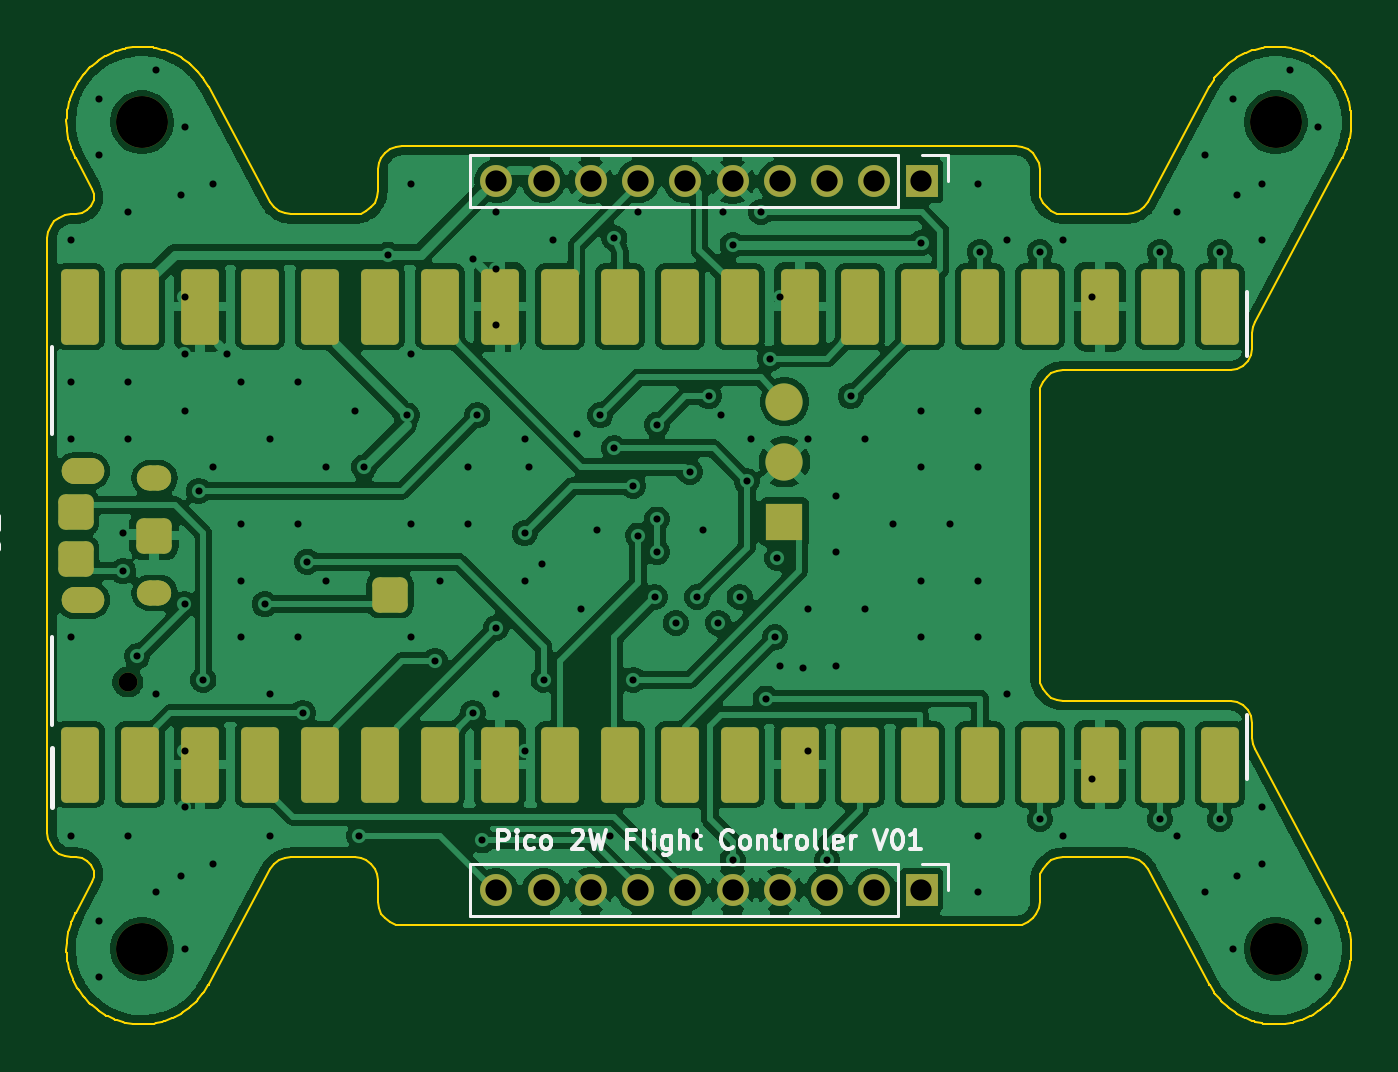
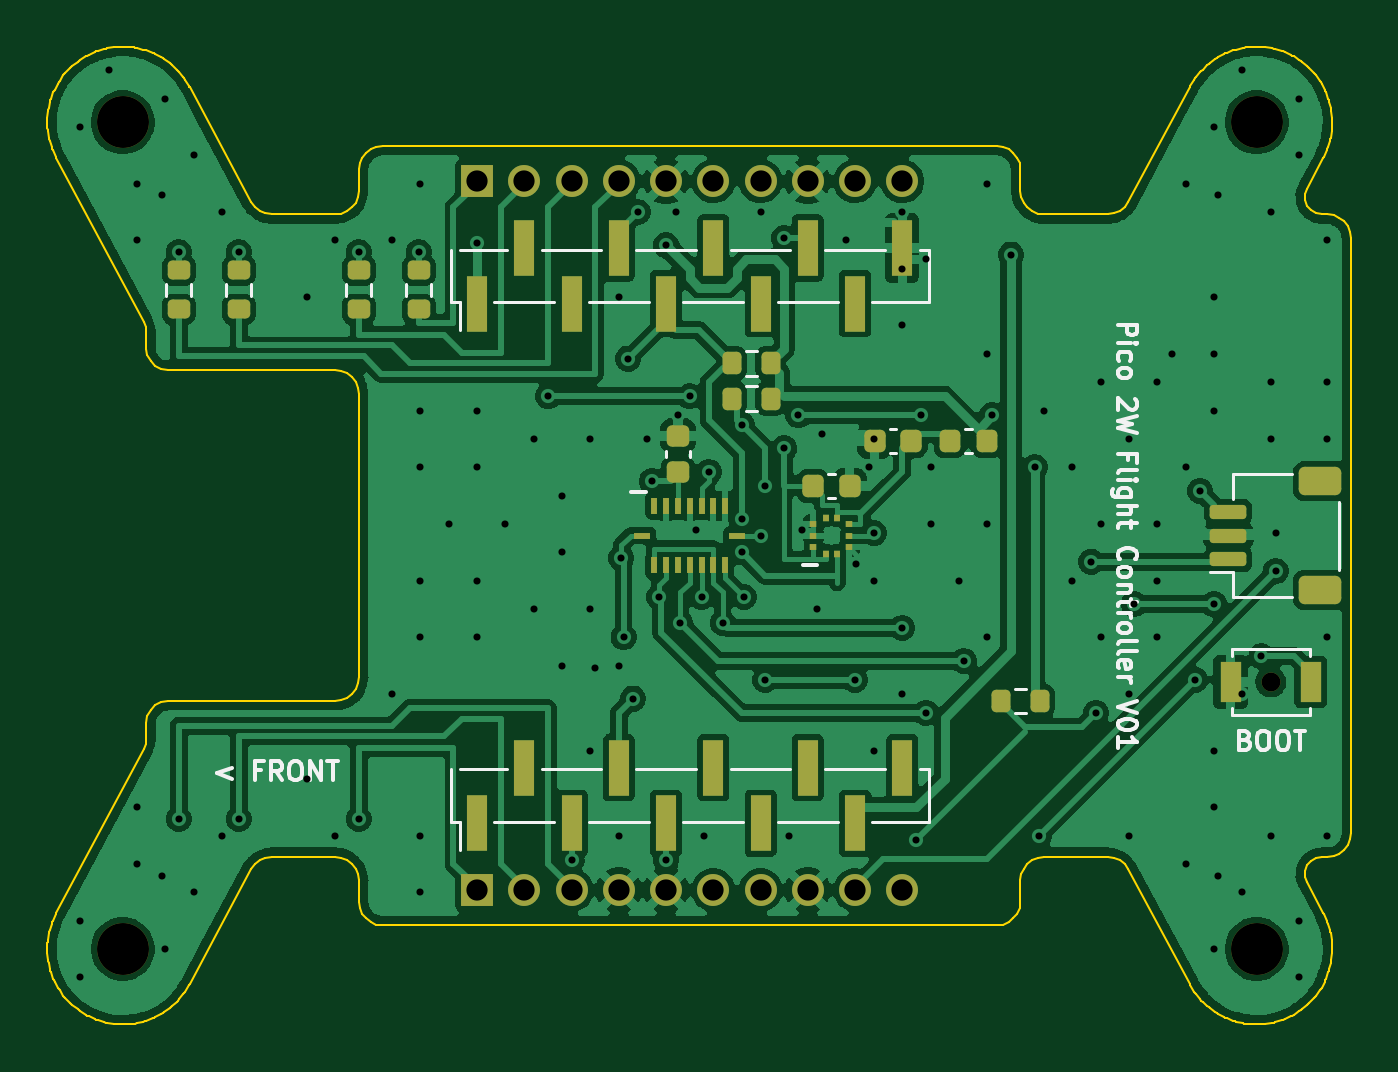
Circuit board: 8 layer files. Board 55.2 x 41.4 mm.
- bottom_copper: Drone_1S_FC.GBL (179557 bytes)
- bottom_silk: Drone_1S_FC.GBO (23713 bytes)
- bottom_mask: Drone_1S_FC.GBS (4824 bytes)
- outline: Drone_1S_FC.GKO (22763 bytes)
- top_copper: Drone_1S_FC.GTL (192164 bytes)
- top_silk: Drone_1S_FC.GTO (16298 bytes)
- top_mask: Drone_1S_FC.GTS (3601 bytes)
- drill: Drone_1S_FC.XLN (3590 bytes)

=== bottom_copper: Drone_1S_FC.GBL (179557 bytes, source omitted) ===
=== bottom_silk: Drone_1S_FC.GBO (23713 bytes, source omitted) ===
=== bottom_mask: Drone_1S_FC.GBS ===
G04 #@! TF.GenerationSoftware,KiCad,Pcbnew,10.0.8*
G04 #@! TF.CreationDate,2026-11-28T17:16:58+02:00*
G04 #@! TF.ProjectId,Drone_1S_FC,44726f6e-655f-4315-935f-46432e6b6963,0.1*
G04 #@! TF.SameCoordinates,Original*
G04 #@! TF.FileFunction,Soldermask,Bot*
G04 #@! TF.FilePolarity,Negative*
%FSLAX46Y46*%
G04 Gerber Fmt 4.6, Leading zero omitted, Abs format (unit mm)*
G04 Created by KiCad (PCBNEW 10.0.8) date 2026-11-28 17:16:58*
%MOMM*%
%LPD*%
G01*
G04 APERTURE LIST*
G04 Aperture macros list*
%AMRoundRect*
0 Rectangle with rounded corners*
0 $1 Rounding radius*
0 $2 $3 $4 $5 $6 $7 $8 $9 X,Y pos of 4 corners*
0 Add a 4 corners polygon primitive as box body*
4,1,4,$2,$3,$4,$5,$6,$7,$8,$9,$2,$3,0*
0 Add four circle primitives for the rounded corners*
1,1,$1+$1,$2,$3*
1,1,$1+$1,$4,$5*
1,1,$1+$1,$6,$7*
1,1,$1+$1,$8,$9*
0 Add four rect primitives between the rounded corners*
20,1,$1+$1,$2,$3,$4,$5,0*
20,1,$1+$1,$4,$5,$6,$7,0*
20,1,$1+$1,$6,$7,$8,$9,0*
20,1,$1+$1,$8,$9,$2,$3,0*%
G04 Aperture macros list end*
%ADD10C,2.200000*%
%ADD11R,1.350000X1.350000*%
%ADD12C,1.350000*%
%ADD13RoundRect,0.200000X-0.200000X-0.275000X0.200000X-0.275000X0.200000X0.275000X-0.200000X0.275000X0*%
%ADD14RoundRect,0.200000X-0.275000X0.200000X-0.275000X-0.200000X0.275000X-0.200000X0.275000X0.200000X0*%
%ADD15RoundRect,0.225000X0.250000X-0.225000X0.250000X0.225000X-0.250000X0.225000X-0.250000X-0.225000X0*%
%ADD16R,0.250000X0.675000*%
%ADD17R,0.675000X0.250000*%
%ADD18R,0.850000X2.350000*%
%ADD19RoundRect,0.218750X-0.218750X-0.256250X0.218750X-0.256250X0.218750X0.256250X-0.218750X0.256250X0*%
%ADD20RoundRect,0.150000X0.625000X-0.150000X0.625000X0.150000X-0.625000X0.150000X-0.625000X-0.150000X0*%
%ADD21RoundRect,0.250000X0.650000X-0.350000X0.650000X0.350000X-0.650000X0.350000X-0.650000X-0.350000X0*%
%ADD22RoundRect,0.225000X-0.225000X-0.250000X0.225000X-0.250000X0.225000X0.250000X-0.225000X0.250000X0*%
%ADD23C,0.800000*%
%ADD24R,0.900000X1.700000*%
%ADD25RoundRect,0.225000X0.225000X0.250000X-0.225000X0.250000X-0.225000X-0.250000X0.225000X-0.250000X0*%
%ADD26R,0.250000X0.275000*%
%ADD27R,0.275000X0.250000*%
G04 APERTURE END LIST*
D10*
X174000000Y-117500000D03*
X126000000Y-82500000D03*
X126000000Y-117500000D03*
D11*
X159000000Y-115000000D03*
D12*
X157000000Y-115000000D03*
X155000000Y-115000000D03*
X153000000Y-115000000D03*
X151000000Y-115000000D03*
X149000000Y-115000000D03*
X147000000Y-115000000D03*
X145000000Y-115000000D03*
X143000000Y-115000000D03*
X141000000Y-115000000D03*
D10*
X174000000Y-82500000D03*
D11*
X159000000Y-85000000D03*
D12*
X157000000Y-85000000D03*
X155000000Y-85000000D03*
X153000000Y-85000000D03*
X151000000Y-85000000D03*
X149000000Y-85000000D03*
X147000000Y-85000000D03*
X145000000Y-85000000D03*
X143000000Y-85000000D03*
X141000000Y-85000000D03*
D13*
X146575000Y-92700000D03*
X148225000Y-92700000D03*
D14*
X171630000Y-88775000D03*
X171630000Y-90425000D03*
D15*
X150500000Y-97325000D03*
X150500000Y-95775000D03*
D14*
X169090000Y-88775000D03*
X169090000Y-90425000D03*
X164010000Y-88775000D03*
X164010000Y-90425000D03*
D16*
X151500000Y-98737500D03*
X151000000Y-98737500D03*
X150500000Y-98737500D03*
X150000000Y-98737500D03*
X149500000Y-98737500D03*
X149000000Y-98737500D03*
X148500000Y-98737500D03*
D17*
X147987500Y-100000000D03*
D16*
X148500000Y-101262500D03*
X149000000Y-101262500D03*
X149500000Y-101262500D03*
X150000000Y-101262500D03*
X150500000Y-101262500D03*
X151000000Y-101262500D03*
X151500000Y-101262500D03*
D17*
X152012500Y-100000000D03*
D18*
X159000000Y-90175000D03*
X157000000Y-87825000D03*
X155000000Y-90175000D03*
X153000000Y-87825000D03*
X151000000Y-90175000D03*
X149000000Y-87825000D03*
X147000000Y-90175000D03*
X145000000Y-87825000D03*
X143000000Y-90175000D03*
X141000000Y-87825000D03*
X159000000Y-112175000D03*
X157000000Y-109825000D03*
X155000000Y-112175000D03*
X153000000Y-109825000D03*
X151000000Y-112175000D03*
X149000000Y-109825000D03*
X147000000Y-112175000D03*
X145000000Y-109825000D03*
X143000000Y-112175000D03*
X141000000Y-109825000D03*
D19*
X137412500Y-96000000D03*
X138987500Y-96000000D03*
D20*
X127200000Y-101000000D03*
X127200000Y-100000000D03*
X127200000Y-99000000D03*
D21*
X123325000Y-102300000D03*
X123325000Y-97700000D03*
D13*
X135175000Y-107000000D03*
X136825000Y-107000000D03*
D22*
X140625000Y-96000000D03*
X142175000Y-96000000D03*
D23*
X125400000Y-106200000D03*
D24*
X123700000Y-106200000D03*
X127100000Y-106200000D03*
D25*
X144775000Y-97900000D03*
X143225000Y-97900000D03*
D14*
X161470000Y-88775000D03*
X161470000Y-90425000D03*
D26*
X144250000Y-100762500D03*
X143750000Y-100762500D03*
D27*
X143237500Y-100500000D03*
X143237500Y-100000000D03*
X143237500Y-99500000D03*
D26*
X143750000Y-99237500D03*
X144250000Y-99237500D03*
D27*
X144762500Y-99500000D03*
X144762500Y-100000000D03*
X144762500Y-100500000D03*
D13*
X146575000Y-94200000D03*
X148225000Y-94200000D03*
M02*

=== outline: Drone_1S_FC.GKO (22763 bytes, source omitted) ===
=== top_copper: Drone_1S_FC.GTL (192164 bytes, source omitted) ===
=== top_silk: Drone_1S_FC.GTO (16298 bytes, source omitted) ===
=== top_mask: Drone_1S_FC.GTS (3601 bytes, source withheld) ===
=== drill: Drone_1S_FC.XLN ===
M48
; DRILL file KiCad 10.0.8 date 2026-11-28T17:16:58
; FORMAT={-:-/ absolute / inch / decimal}
; #@! TF.CreationDate,2026-11-28T17:16:58+02:00
; #@! TF.GenerationSoftware,Kicad,Pcbnew,10.0.8
; #@! TF.FileFunction,MixedPlating,1,2
FMAT,2
INCH
; #@! TA.AperFunction,Plated,PTH,ViaDrill
T1C0.0118
; #@! TA.AperFunction,Plated,PTH,ComponentDrill
T2C0.0354
; #@! TA.AperFunction,NonPlated,NPTH,ComponentDrill
T3C0.0315
; #@! TA.AperFunction,NonPlated,NPTH,ComponentDrill
T4C0.0866
%
G90
G05
T1
X4.8425Y-3.445
X4.8425Y-3.6813
X4.8425Y-3.7757
X4.8425Y-4.1065
X4.8425Y-4.4372
X4.8898Y-3.2088
X4.8898Y-3.3033
X4.8898Y-4.5789
X4.8898Y-4.6734
X4.9291Y-3.9332
X4.9291Y-3.9962
X4.937Y-3.3978
X4.937Y-3.6813
X4.937Y-3.7757
X4.937Y-4.4372
X4.9528Y-4.1379
X4.9843Y-3.1616
X4.9843Y-4.2009
X4.9843Y-4.5316
X5.0256Y-3.3697
X5.0256Y-4.5043
X5.0315Y-3.2561
X5.0315Y-3.5395
X5.0315Y-3.634
X5.0315Y-3.7285
X5.0315Y-4.0513
X5.0315Y-4.2954
X5.0315Y-4.3899
X5.0315Y-4.6261
X5.0551Y-3.8624
X5.063Y-4.1773
X5.0787Y-3.3505
X5.0787Y-3.823
X5.0787Y-4.4844
X5.1024Y-3.634
X5.126Y-3.6813
X5.126Y-3.9175
X5.126Y-4.012
X5.126Y-4.1065
X5.1654Y-4.0513
X5.1732Y-3.7757
X5.1732Y-4.2009
X5.1732Y-4.4372
X5.2205Y-3.6813
X5.2205Y-3.9175
X5.2205Y-4.1065
X5.2283Y-4.2324
X5.2362Y-3.9805
X5.2677Y-3.823
X5.2677Y-4.012
X5.315Y-3.7285
X5.3228Y-4.4372
X5.3307Y-3.823
X5.3701Y-3.4687
X5.4016Y-3.7364
X5.4094Y-3.3505
X5.4094Y-3.634
X5.4094Y-3.9175
X5.4094Y-4.1065
X5.4488Y-4.1458
X5.4567Y-4.012
X5.5039Y-3.823
X5.5039Y-3.9175
X5.5118Y-3.4765
X5.5118Y-4.2324
X5.5197Y-3.7364
X5.5276Y-4.445
X5.5512Y-3.3978
X5.5512Y-3.4923
X5.5512Y-3.5868
X5.5512Y-4.0907
X5.5512Y-4.2009
X5.5984Y-3.7757
X5.5984Y-3.9332
X5.5984Y-4.012
X5.5984Y-4.2954
X5.6063Y-3.8228
X5.628Y-3.9843
X5.6299Y-4.1773
X5.6457Y-3.445
X5.685Y-3.7679
X5.6929Y-4.0592
X5.7185Y-3.9272
X5.7244Y-3.7364
X5.7402Y-4.4372
X5.748Y-3.4409
X5.748Y-3.7915
X5.7795Y-3.8545
X5.7795Y-4.1773
X5.7874Y-3.3978
X5.7874Y-3.937
X5.815Y-4.0394
X5.8189Y-3.7521
X5.8189Y-3.9096
X5.8189Y-3.9647
X5.8504Y-4.0827
X5.874Y-3.8307
X5.8819Y-4.4372
X5.8858Y-4.0394
X5.8957Y-3.9272
X5.9055Y-3.7049
X5.9213Y-4.0827
X5.9252Y-3.7362
X5.9291Y-3.3978
X5.9449Y-3.4529
X5.9449Y-4.4783
X5.9567Y-4.0394
X5.9685Y-3.8466
X5.9764Y-3.7757
X5.9921Y-3.3978
X6.0Y-4.2087
X6.0079Y-3.6419
X6.0157Y-4.1065
X6.0197Y-3.9744
X6.0236Y-3.5395
X6.0236Y-4.1537
X6.0236Y-4.4372
X6.063Y-4.1575
X6.0709Y-3.7757
X6.0709Y-4.0592
X6.0709Y-4.2954
X6.1024Y-4.4783
X6.1181Y-3.8702
X6.1181Y-3.9647
X6.1181Y-4.1537
X6.1417Y-3.7049
X6.1654Y-3.7757
X6.1654Y-4.0592
X6.2126Y-3.9175
X6.2598Y-3.4488
X6.2598Y-3.7285
X6.2598Y-3.823
X6.2598Y-4.012
X6.2598Y-4.1065
X6.3071Y-3.9175
X6.3543Y-3.3505
X6.3543Y-3.7285
X6.3543Y-3.823
X6.3543Y-4.012
X6.3543Y-4.1065
X6.3543Y-4.4372
X6.3543Y-4.5316
X6.3571Y-3.4646
X6.4016Y-3.445
X6.4016Y-4.2009
X6.4571Y-3.4646
X6.4571Y-4.4094
X6.4961Y-3.445
X6.4961Y-4.4372
X6.5433Y-3.5395
X6.5433Y-4.3427
X6.6571Y-3.4646
X6.6571Y-4.4094
X6.685Y-3.3978
X6.685Y-4.4372
X6.7323Y-3.3033
X6.7323Y-4.5316
X6.7571Y-3.4646
X6.7571Y-4.4094
X6.7795Y-3.2088
X6.7795Y-4.6261
X6.7854Y-3.3697
X6.7854Y-4.5043
X6.8268Y-3.3505
X6.8268Y-3.445
X6.8268Y-4.3899
X6.8268Y-4.4844
X6.874Y-3.1616
X6.9213Y-3.2561
X6.9213Y-4.5789
X6.9213Y-4.6734
T2
X5.5512Y-3.3465
X5.5512Y-4.5276
X5.6299Y-3.3465
X5.6299Y-4.5276
X5.7087Y-3.3465
X5.7087Y-4.5276
X5.7874Y-3.3465
X5.7874Y-4.5276
X5.8661Y-3.3465
X5.8661Y-4.5276
X5.9449Y-3.3465
X5.9449Y-4.5276
X6.0236Y-3.3465
X6.0236Y-4.5276
X6.1024Y-3.3465
X6.1024Y-4.5276
X6.1811Y-3.3465
X6.1811Y-4.5276
X6.2598Y-3.3465
X6.2598Y-4.5276
T3
X4.937Y-4.1811
T4
X4.9606Y-3.248
X4.9606Y-4.626
X6.8504Y-3.248
X6.8504Y-4.626
M30
